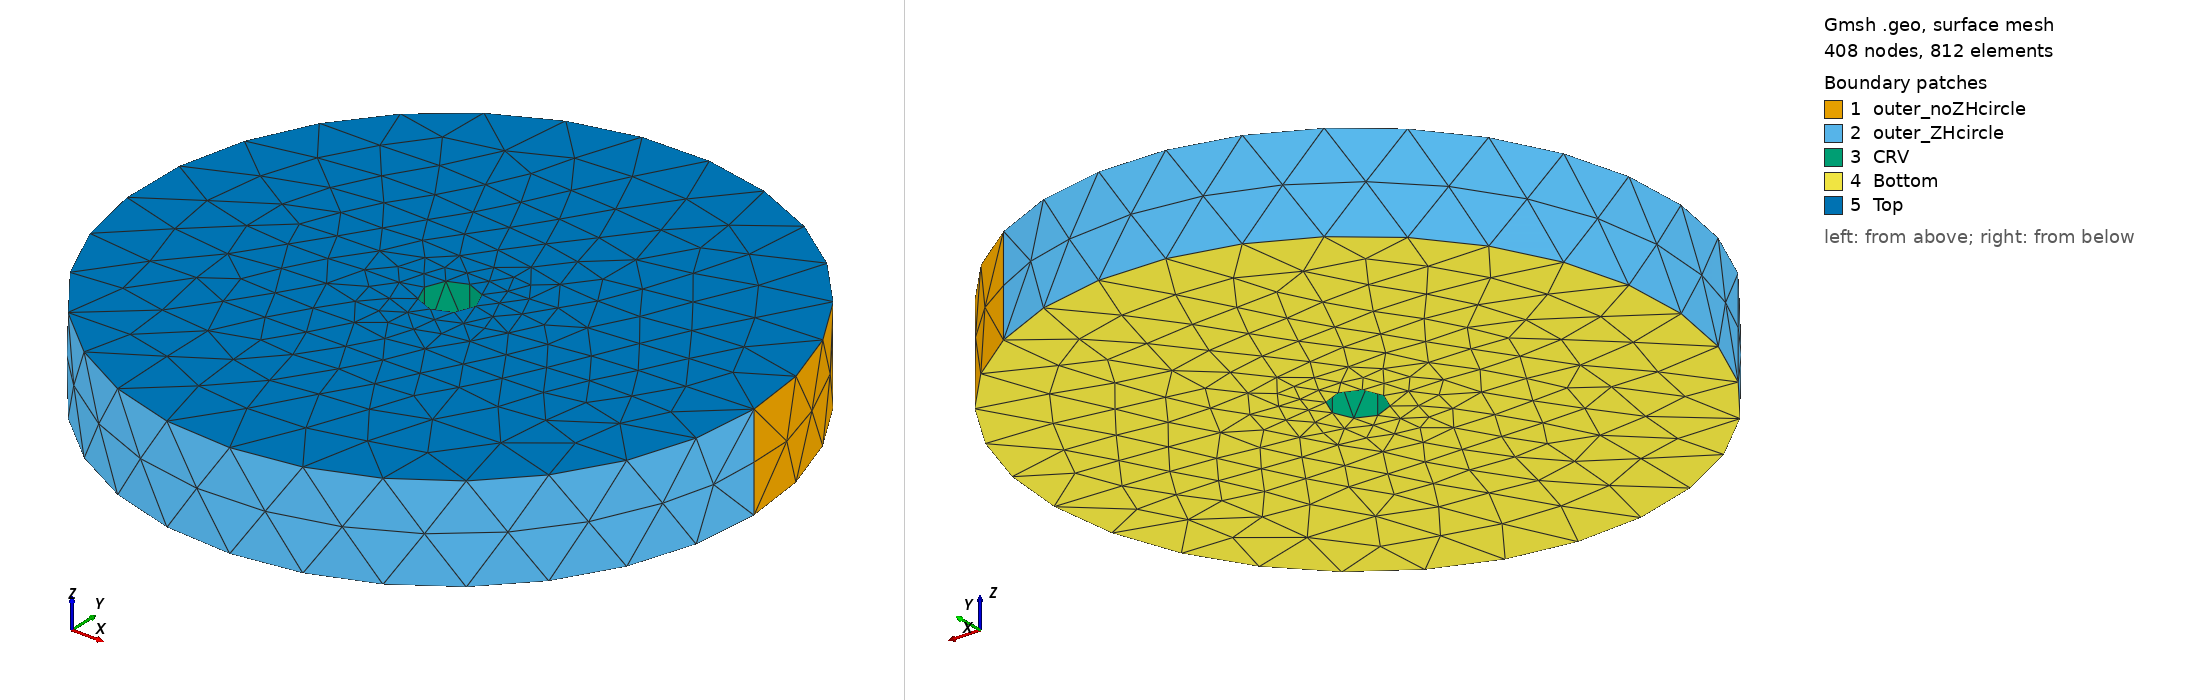

Gmsh geometry script, surface-meshed: 408 nodes, 812 surface elements. Boundary patches (legend numbers): 1 outer_noZHcircle, 2 outer_ZHcircle, 3 CRV, 4 Bottom, 5 Top. Left view from above one corner, right view from below the opposite corner. Legend entries are the model's physical surfaces. The drawing asked Gmsh for element sizes between 1% and 20% of the model's largest extent; the script's own settings can give other sizes.

=== darcy.geo (drawn) ===
// A simple geometry for the lamina cribrosa and the central retinal
// vein passing through it

// The cgs unit system is adopted

// Outer radius of the lamina. Ref: Sigal 2005
LC_outer_radius = 0.095;

// Laminar thickness. Ref: Sigal 2005
LC_thickness    = 0.03;

// CRV radius. Ref: Jonas 1991
CRV_radius      = 0.008;

// Angle defining the portion of the LC lateral surface where we impose
// Neumann boundary conditions
alpha = Pi/3;

// Outer circle

Point(1) = {LC_outer_radius, 0, -LC_thickness/2};
Point(2) = {0, 0, -LC_thickness/2};
Point(3) = {LC_outer_radius*Cos(alpha), LC_outer_radius*Sin(alpha), -LC_thickness/2};
Point(4) = {LC_outer_radius*Cos(Pi+alpha/2), LC_outer_radius*Sin(Pi+alpha/2), -LC_thickness/2};

Circle(1) = {1, 2, 3};
Circle(2) = {3, 2, 4};
Circle(3) = {4, 2, 1};

// Inner hole

Point(5) = {CRV_radius, 0, -LC_thickness/2};
Point(6) = {0, CRV_radius, -LC_thickness/2};
Point(7) = {-CRV_radius, 0, -LC_thickness/2};
Point(8) = {0, -CRV_radius, -LC_thickness/2};

Circle(5) = {5, 2, 6};
Circle(6) = {6, 2, 7};
Circle(7) = {7, 2, 8};
Circle(8) = {8, 2, 5};

Extrude{0, 0, LC_thickness} { Line{1, 2, 3}; Line{-5,-8,-7,-6}; }

// Create all the remaining surfaces
Line Loop(1) = {1, 2, 3};
Line Loop(2) = {-5, -8, -7, -6};
Plane Surface(1000) = {1, 2};

Line Loop(3) = {9, 13, 17};
Line Loop(4) = {21, 25, 29, 33};
Plane Surface(1001) = {3, 4};


Surface Loop(2000) = {12, 16, 20, 1000, 1001, 24, 28, 32, 36};
Volume(3000) = {2000};

// Neumann and Dirichlet BC

// Fraction of the outer border of the LC covered by the Circle of Zin and Haller
Physical Surface("outer_ZHcircle") = {16, 20};

// Fraction of the outer border of the LC without the circle of Zin-Haller
Physical Surface("outer_noZHcircle") = {12};

// Inner border facing the Central Retinal Vein
Physical Surface("CRV") = {24, 28, 32, 36};

Physical Surface("Top") = {1001};
Physical Surface("Bottom") = {1000};

Physical Volume(999) = {3000};
